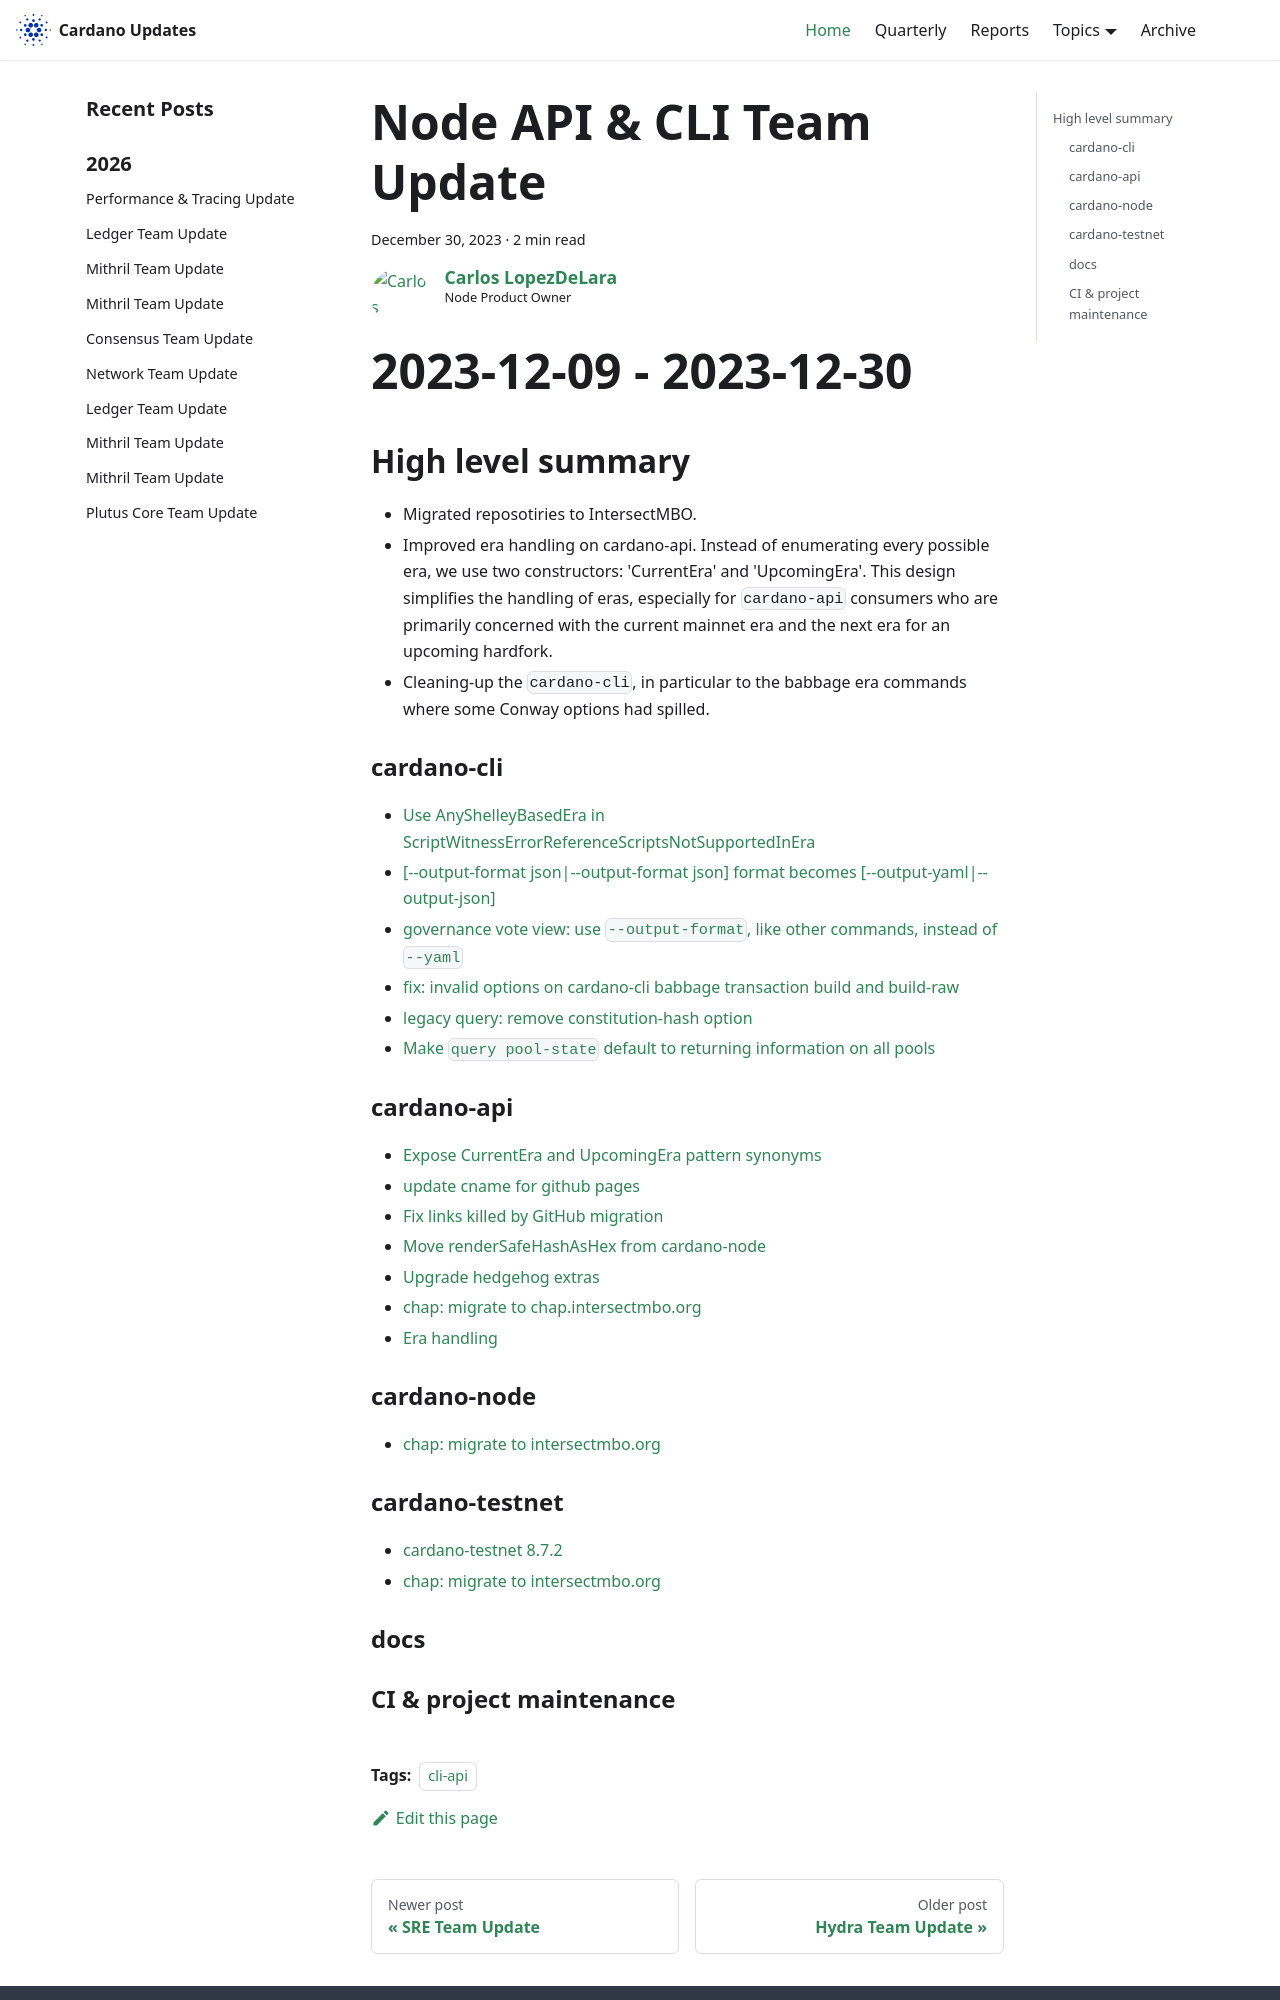

repository: IntersectMBO/cardano-updates · page: 2023-12-30-node-cli-api/index.html · generator: docusaurus

---
title: Node API & CLI Team Update
slug: 2023-12-30-node-cli-api
authors: carlos
tags: [cli-api]
hide_table_of_contents: false
---

# Node-Api-Cli Update
# 2023-12-09 - 2023-12-30

## High level summary

- Migrated reposotiries to IntersectMBO.
- Improved era handling on cardano-api. Instead of enumerating every possible era, we use two constructors:
'CurrentEra' and 'UpcomingEra'. This design simplifies the handling of eras, especially for `cardano-api` consumers who are primarily concerned with the current mainnet era and the next era for an upcoming hardfork.
- Cleaning-up the `cardano-cli`, in particular to the babbage era commands where some Conway options had spilled.  

### cardano-cli

- [Use AnyShelleyBasedEra in ScriptWitnessErrorReferenceScriptsNotSupportedInEra](https://github.com/IntersectMBO/cardano-cli/pull/535)
- [[--output-format json|--output-format json] format becomes [--output-yaml|--output-json]](https://github.com/IntersectMBO/cardano-cli/pull/523)
- [governance vote view: use `--output-format`, like other commands, instead of `--yaml`](https://github.com/IntersectMBO/cardano-cli/pull/521)
- [fix: invalid options on cardano-cli babbage transaction build and build-raw](https://github.com/IntersectMBO/cardano-cli/pull/520)
- [legacy query: remove constitution-hash option](https://github.com/IntersectMBO/cardano-cli/pull/515)
- [Make `query pool-state` default to returning information on all pools](https://github.com/IntersectMBO/cardano-cli/pull/514)

### cardano-api

- [Expose CurrentEra and UpcomingEra pattern synonyms](https://github.com/IntersectMBO/cardano-api/pull/414)
- [update cname for github pages](https://github.com/IntersectMBO/cardano-api/pull/412)
- [Fix links killed by GitHub migration](https://github.com/IntersectMBO/cardano-api/pull/411)
- [Move renderSafeHashAsHex from cardano-node](https://github.com/IntersectMBO/cardano-api/pull/410)
- [Upgrade hedgehog extras](https://github.com/IntersectMBO/cardano-api/pull/409)
- [chap: migrate to chap.intersectmbo.org](https://github.com/IntersectMBO/cardano-api/pull/405)
- [Era handling](https://github.com/IntersectMBO/cardano-api/pull/402)
